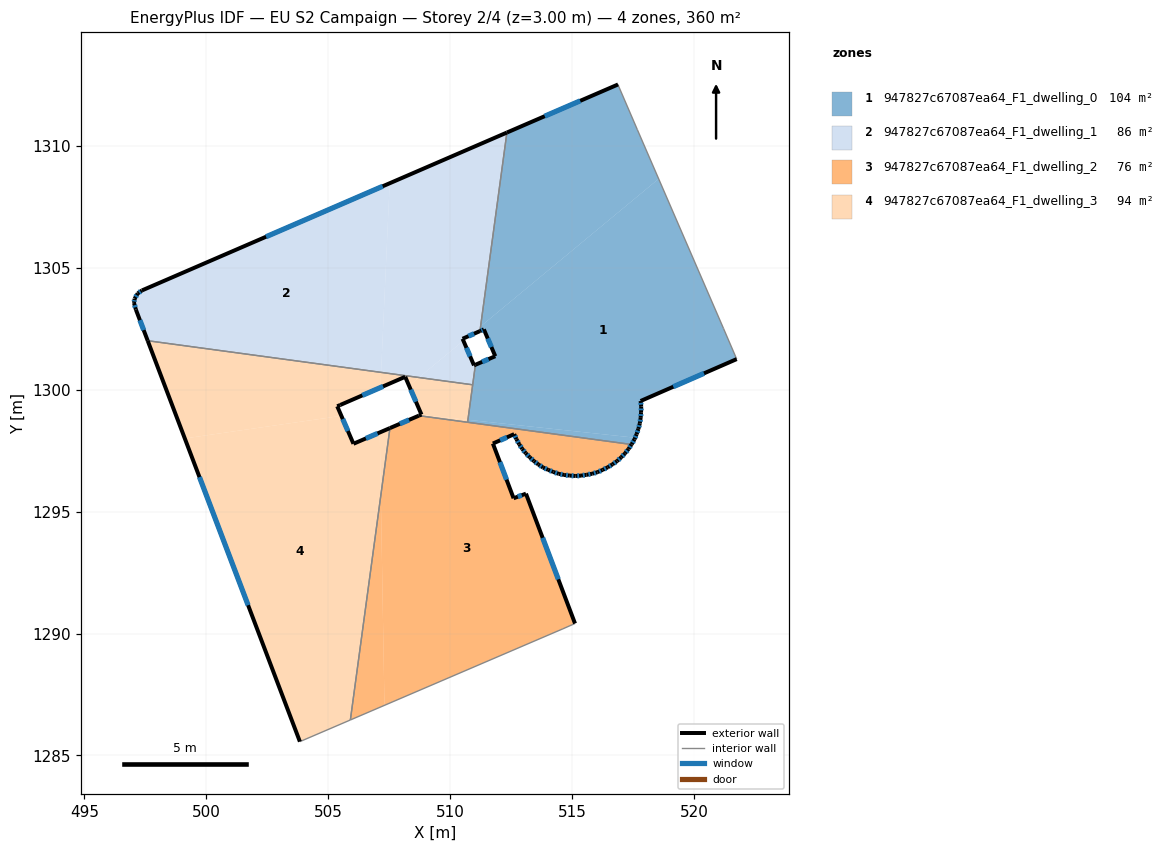
=== STOREY PLAN SPEC (per zone: floor XY polygon, exterior-wall plan segments, windows/doors) ===
zone 1: 947827c67087ea64_F1_dwelling_0  (104.0 m²)
  floor: (518.55, 1308.65) (521.21, 1302.52) (521.76, 1301.26) (517.81, 1299.54) (517.84, 1299.31) (517.83, 1299.08) (517.82, 1298.85) (517.78, 1298.62) (517.72, 1298.40) (517.65, 1298.18) (517.59, 1298.03) (510.73, 1298.77) (511.04, 1301.03) (511.85, 1301.38) (511.39, 1302.48) (511.23, 1302.41) (511.25, 1302.60)
  floor: (516.92, 1312.43) (517.68, 1310.67) (518.55, 1308.65) (511.25, 1302.60) (512.33, 1310.55) (516.89, 1312.52)
  floor: (517.59, 1298.03) (517.56, 1297.97) (517.45, 1297.76) (517.44, 1297.76) (510.72, 1298.67) (510.73, 1298.77)
  exterior wall: (517.82, 1298.85) – (517.83, 1299.08)  [0.2 m]
    window: (517.82, 1298.93) – (517.83, 1299.00)  [0.1 m²]
  exterior wall: (517.78, 1298.62) – (517.82, 1298.85)  [0.2 m]
    window: (517.79, 1298.70) – (517.80, 1298.77)  [0.1 m²]
  exterior wall: (517.72, 1298.40) – (517.78, 1298.62)  [0.2 m]
    window: (517.74, 1298.47) – (517.76, 1298.54)  [0.1 m²]
  exterior wall: (517.65, 1298.18) – (517.72, 1298.40)  [0.2 m]
    window: (517.67, 1298.25) – (517.70, 1298.32)  [0.1 m²]
  exterior wall: (517.56, 1297.97) – (517.65, 1298.18)  [0.2 m]
    window: (517.59, 1298.04) – (517.62, 1298.11)  [0.1 m²]
  exterior wall: (517.45, 1297.76) – (517.56, 1297.97)  [0.2 m]
    window: (517.49, 1297.83) – (517.52, 1297.90)  [0.1 m²]
  exterior wall: (517.44, 1297.76) – (517.45, 1297.76)  [0.0 m]
  exterior wall: (511.85, 1301.38) – (511.04, 1301.03)  [0.9 m]
    window: (511.58, 1301.26) – (511.32, 1301.14)  [0.3 m²]
  exterior wall: (511.39, 1302.48) – (511.85, 1301.38)  [1.2 m]
    window: (511.54, 1302.10) – (511.69, 1301.75)  [0.4 m²]
  exterior wall: (511.22, 1302.41) – (511.39, 1302.48)  [0.2 m]
    window: (511.28, 1302.43) – (511.33, 1302.45)  [0.1 m²]
  exterior wall: (516.89, 1312.52) – (512.33, 1310.55)  [5.0 m]
    window: (515.34, 1311.85) – (513.88, 1311.22)  [1.5 m²]
  exterior wall: (517.81, 1299.54) – (521.76, 1301.26)  [4.3 m]
    window: (519.16, 1300.12) – (520.41, 1300.67)  [1.3 m²]
  exterior wall: (517.84, 1299.31) – (517.81, 1299.54)  [0.2 m]
    window: (517.83, 1299.39) – (517.82, 1299.46)  [0.1 m²]
  exterior wall: (517.83, 1299.08) – (517.84, 1299.31)  [0.2 m]
    window: (517.84, 1299.16) – (517.84, 1299.23)  [0.1 m²]
  interior walls: 8
zone 2: 947827c67087ea64_F1_dwelling_1  (86.4 m²)
  floor: (507.52, 1308.47) (507.17, 1300.71) (497.60, 1302.01) (497.11, 1303.29) (497.04, 1303.56) (497.06, 1303.74) (497.19, 1303.95) (497.36, 1304.07)
  floor: (510.55, 1302.01) (510.98, 1301.00) (511.04, 1301.03) (510.93, 1300.20) (508.72, 1300.50)
  floor: (511.25, 1302.60) (511.23, 1302.41) (510.79, 1302.21)
  floor: (512.33, 1310.55) (511.25, 1302.60) (510.79, 1302.21) (510.51, 1302.09) (510.55, 1302.01) (508.72, 1300.50) (507.17, 1300.71) (507.52, 1308.47)
  exterior wall: (497.04, 1303.56) – (497.11, 1303.29)  [0.3 m]
    window: (497.06, 1303.47) – (497.09, 1303.38)  [0.1 m²]
  exterior wall: (497.06, 1303.74) – (497.04, 1303.56)  [0.2 m]
    window: (497.05, 1303.68) – (497.04, 1303.62)  [0.1 m²]
  exterior wall: (497.19, 1303.95) – (497.06, 1303.74)  [0.3 m]
    window: (497.15, 1303.88) – (497.10, 1303.81)  [0.1 m²]
  exterior wall: (497.36, 1304.07) – (497.19, 1303.95)  [0.2 m]
    window: (497.30, 1304.03) – (497.25, 1303.99)  [0.1 m²]
  exterior wall: (512.33, 1310.55) – (497.36, 1304.07)  [16.3 m]
    window: (507.24, 1308.35) – (502.45, 1306.28)  [5.0 m²]
  exterior wall: (510.51, 1302.09) – (511.22, 1302.41)  [0.8 m]
    window: (510.75, 1302.20) – (510.98, 1302.30)  [0.2 m²]
  exterior wall: (510.98, 1301.00) – (510.51, 1302.09)  [1.2 m]
    window: (510.82, 1301.37) – (510.67, 1301.72)  [0.4 m²]
  exterior wall: (511.04, 1301.03) – (510.98, 1301.00)  [0.1 m]
  exterior wall: (497.11, 1303.29) – (497.60, 1302.01)  [1.4 m]
    window: (497.28, 1302.85) – (497.43, 1302.45)  [0.4 m²]
  interior walls: 3
zone 3: 947827c67087ea64_F1_dwelling_2  (76.1 m²)
  floor: (517.44, 1297.76) (517.32, 1297.57) (517.17, 1297.39) (517.02, 1297.23) (516.85, 1297.07) (516.66, 1296.94) (516.46, 1296.82) (516.25, 1296.71) (516.05, 1296.62) (515.83, 1296.56) (515.60, 1296.51) (515.37, 1296.48) (515.14, 1296.46) (514.91, 1296.48) (514.68, 1296.51) (514.46, 1296.55) (514.24, 1296.63) (514.03, 1296.71) (513.81, 1296.81) (513.62, 1296.94) (513.44, 1297.07) (513.27, 1297.23) (513.10, 1297.40) (512.96, 1297.58) (512.84, 1297.76) (512.72, 1297.97) (512.63, 1298.18) (511.76, 1297.79) (512.60, 1295.55) (513.11, 1295.74) (515.12, 1290.41) (514.63, 1290.20) (507.31, 1287.06) (507.16, 1295.67) (507.53, 1298.43) (508.72, 1298.94)
  floor: (507.16, 1295.67) (507.31, 1287.06) (505.91, 1286.46)
  exterior wall: (516.66, 1296.94) – (516.85, 1297.07)  [0.2 m]
    window: (516.72, 1296.99) – (516.78, 1297.03)  [0.1 m²]
  exterior wall: (516.46, 1296.82) – (516.66, 1296.94)  [0.2 m]
    window: (516.53, 1296.86) – (516.59, 1296.90)  [0.1 m²]
  exterior wall: (516.25, 1296.71) – (516.46, 1296.82)  [0.2 m]
    window: (516.33, 1296.75) – (516.39, 1296.78)  [0.1 m²]
  exterior wall: (516.05, 1296.62) – (516.25, 1296.71)  [0.2 m]
    window: (516.12, 1296.65) – (516.18, 1296.68)  [0.1 m²]
  exterior wall: (515.83, 1296.56) – (516.05, 1296.62)  [0.2 m]
    window: (515.90, 1296.58) – (515.97, 1296.60)  [0.1 m²]
  exterior wall: (515.60, 1296.51) – (515.83, 1296.56)  [0.2 m]
    window: (515.68, 1296.53) – (515.75, 1296.54)  [0.1 m²]
  exterior wall: (515.37, 1296.48) – (515.60, 1296.51)  [0.2 m]
    window: (515.45, 1296.49) – (515.52, 1296.50)  [0.1 m²]
  exterior wall: (515.14, 1296.46) – (515.37, 1296.48)  [0.2 m]
    window: (515.22, 1296.47) – (515.29, 1296.47)  [0.1 m²]
  exterior wall: (514.91, 1296.48) – (515.14, 1296.46)  [0.2 m]
    window: (514.99, 1296.47) – (515.06, 1296.47)  [0.1 m²]
  exterior wall: (514.68, 1296.51) – (514.91, 1296.48)  [0.2 m]
    window: (514.76, 1296.50) – (514.83, 1296.49)  [0.1 m²]
  exterior wall: (514.46, 1296.55) – (514.68, 1296.51)  [0.2 m]
    window: (514.53, 1296.54) – (514.60, 1296.52)  [0.1 m²]
  exterior wall: (514.24, 1296.63) – (514.46, 1296.55)  [0.2 m]
    window: (514.31, 1296.60) – (514.38, 1296.58)  [0.1 m²]
  exterior wall: (514.03, 1296.71) – (514.24, 1296.63)  [0.2 m]
    window: (514.10, 1296.68) – (514.16, 1296.66)  [0.1 m²]
  exterior wall: (513.81, 1296.81) – (514.03, 1296.71)  [0.2 m]
    window: (513.89, 1296.78) – (513.95, 1296.75)  [0.1 m²]
  exterior wall: (513.62, 1296.94) – (513.81, 1296.81)  [0.2 m]
    window: (513.69, 1296.89) – (513.75, 1296.85)  [0.1 m²]
  exterior wall: (513.44, 1297.07) – (513.62, 1296.94)  [0.2 m]
    window: (513.50, 1297.03) – (513.56, 1296.98)  [0.1 m²]
  exterior wall: (513.27, 1297.23) – (513.44, 1297.07)  [0.2 m]
    window: (513.32, 1297.18) – (513.38, 1297.13)  [0.1 m²]
  exterior wall: (513.10, 1297.40) – (513.27, 1297.23)  [0.2 m]
    window: (513.16, 1297.34) – (513.21, 1297.29)  [0.1 m²]
  exterior wall: (512.96, 1297.58) – (513.10, 1297.40)  [0.2 m]
    window: (513.01, 1297.52) – (513.05, 1297.46)  [0.1 m²]
  exterior wall: (512.84, 1297.76) – (512.96, 1297.58)  [0.2 m]
    window: (512.88, 1297.70) – (512.92, 1297.64)  [0.1 m²]
  exterior wall: (512.72, 1297.97) – (512.84, 1297.76)  [0.2 m]
    window: (512.76, 1297.90) – (512.80, 1297.83)  [0.1 m²]
  exterior wall: (512.63, 1298.18) – (512.72, 1297.97)  [0.2 m]
    window: (512.66, 1298.11) – (512.69, 1298.04)  [0.1 m²]
  exterior wall: (511.76, 1297.79) – (512.63, 1298.18)  [1.0 m]
    window: (512.05, 1297.93) – (512.33, 1298.05)  [0.3 m²]
  exterior wall: (512.60, 1295.55) – (511.76, 1297.79)  [2.4 m]
    window: (512.32, 1296.31) – (512.04, 1297.03)  [0.7 m²]
  exterior wall: (513.11, 1295.74) – (512.60, 1295.55)  [0.5 m]
    window: (512.94, 1295.67) – (512.78, 1295.61)  [0.2 m²]
  exterior wall: (515.12, 1290.41) – (513.11, 1295.74)  [5.7 m]
    window: (514.44, 1292.23) – (513.80, 1293.93)  [1.7 m²]
  exterior wall: (508.72, 1298.94) – (507.53, 1298.43)  [1.3 m]
    window: (508.32, 1298.76) – (507.94, 1298.60)  [0.4 m²]
  exterior wall: (517.32, 1297.57) – (517.44, 1297.76)  [0.2 m]
    window: (517.36, 1297.63) – (517.40, 1297.69)  [0.1 m²]
  exterior wall: (517.17, 1297.39) – (517.32, 1297.57)  [0.2 m]
    window: (517.22, 1297.45) – (517.27, 1297.51)  [0.1 m²]
  exterior wall: (517.02, 1297.23) – (517.17, 1297.39)  [0.2 m]
    window: (517.07, 1297.28) – (517.12, 1297.33)  [0.1 m²]
  exterior wall: (516.85, 1297.07) – (517.02, 1297.23)  [0.2 m]
    window: (516.90, 1297.13) – (516.96, 1297.17)  [0.1 m²]
  interior walls: 5
zone 4: 947827c67087ea64_F1_dwelling_3  (93.7 m²)
  floor: (507.12, 1298.25) (507.16, 1295.67) (505.91, 1286.46) (503.84, 1285.57) (499.12, 1298.00) (505.54, 1298.93) (506.04, 1297.79)
  floor: (507.17, 1300.71) (507.14, 1300.09) (505.37, 1299.32) (505.54, 1298.93) (499.12, 1298.00) (497.60, 1302.01)
  floor: (507.53, 1298.43) (507.16, 1295.67) (507.12, 1298.25)
  floor: (508.72, 1300.50) (508.32, 1300.17) (508.16, 1300.53) (507.14, 1300.09) (507.17, 1300.71)
  floor: (510.93, 1300.20) (510.73, 1298.77) (508.80, 1298.97) (508.83, 1298.98) (508.32, 1300.17) (508.72, 1300.50)
  floor: (510.73, 1298.77) (510.72, 1298.67) (508.72, 1298.94) (508.80, 1298.97)
  exterior wall: (508.83, 1298.98) – (508.72, 1298.94)  [0.1 m]
  exterior wall: (508.16, 1300.53) – (508.83, 1298.98)  [1.7 m]
    window: (508.39, 1300.01) – (508.60, 1299.51)  [0.5 m²]
  exterior wall: (505.49, 1299.38) – (508.16, 1300.53)  [2.9 m]
    window: (506.40, 1299.77) – (507.25, 1300.14)  [0.9 m²]
  exterior wall: (505.37, 1299.32) – (505.49, 1299.38)  [0.1 m]
  exterior wall: (506.04, 1297.79) – (505.37, 1299.32)  [1.7 m]
    window: (505.81, 1298.31) – (505.60, 1298.80)  [0.5 m²]
  exterior wall: (507.53, 1298.43) – (506.04, 1297.79)  [1.6 m]
    window: (507.02, 1298.21) – (506.55, 1298.00)  [0.5 m²]
  exterior wall: (497.60, 1302.01) – (503.84, 1285.57)  [17.6 m]
    window: (499.72, 1296.42) – (501.72, 1291.16)  [5.4 m²]
  interior walls: 5

=== DERIVED (storey summary) ===
Building: EU S2 Campaign
Storey: 2 of 4  (floor level z = 3.00 m)
Storey gross floor area: 360.2 m²
Zones on this storey: 4
  - 947827c67087ea64_F1_dwelling_0: floor 104.0 m²; exterior wall 13.4 m (40.2 m²); 13 window(s) 4.1 m²; WWR 10.2%
  - 947827c67087ea64_F1_dwelling_1: floor 86.4 m²; exterior wall 20.6 m (61.9 m²); 8 window(s) 6.3 m²; WWR 10.2%
  - 947827c67087ea64_F1_dwelling_2: floor 76.1 m²; exterior wall 16.9 m (50.6 m²); 31 window(s) 5.2 m²; WWR 10.2%
  - 947827c67087ea64_F1_dwelling_3: floor 93.7 m²; exterior wall 25.7 m (77.2 m²); 5 window(s) 7.8 m²; WWR 10.1%
Zone adjacency (shared interzone walls):
  - 947827c67087ea64_F1_dwelling_0 ↔ 947827c67087ea64_F1_dwelling_1
  - 947827c67087ea64_F1_dwelling_0 ↔ 947827c67087ea64_F1_dwelling_2
  - 947827c67087ea64_F1_dwelling_0 ↔ 947827c67087ea64_F1_dwelling_3
  - 947827c67087ea64_F1_dwelling_1 ↔ 947827c67087ea64_F1_dwelling_3
  - 947827c67087ea64_F1_dwelling_2 ↔ 947827c67087ea64_F1_dwelling_3